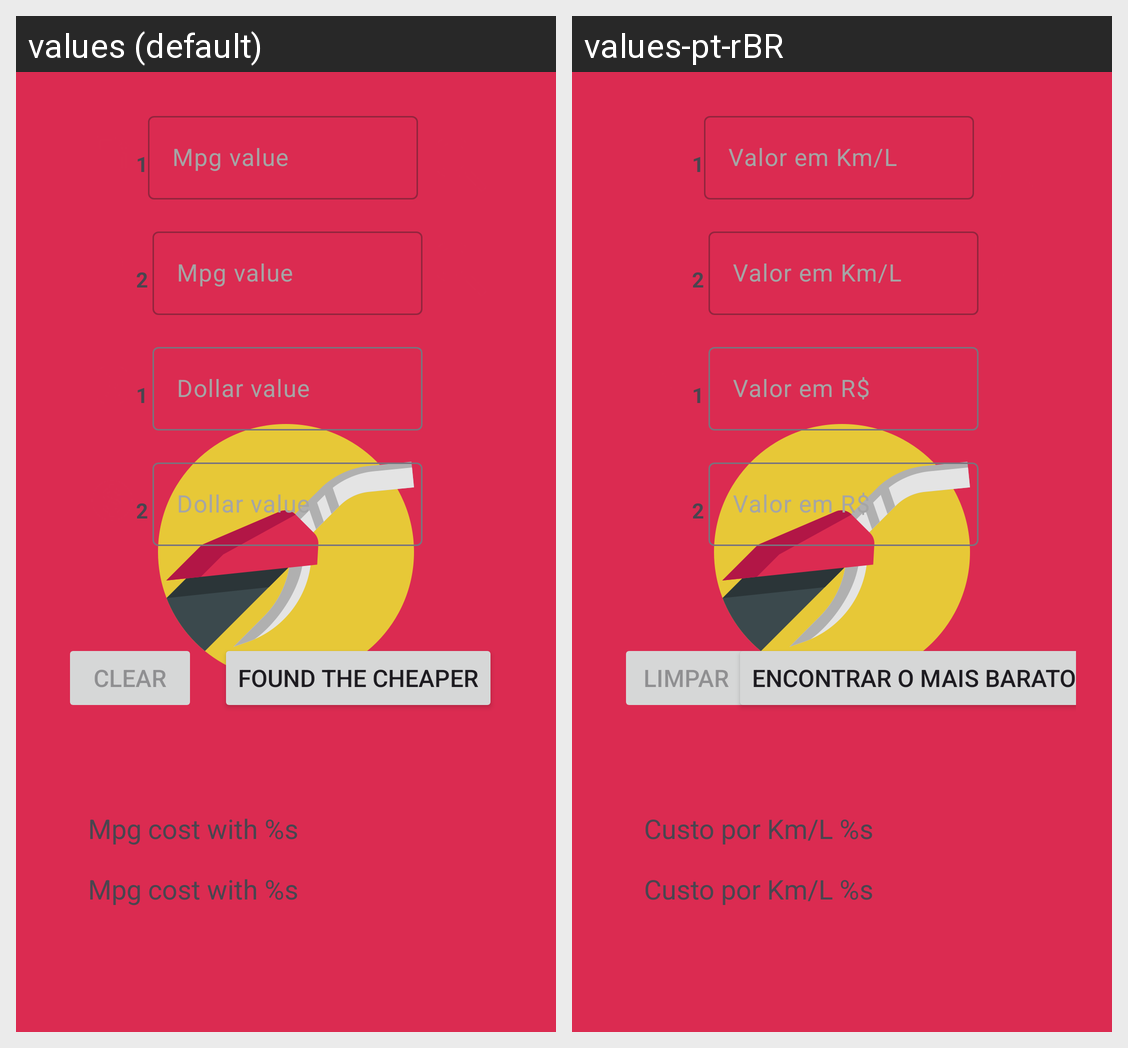

Strings drawn on this Android screen and how each of the app's shown locales translates them:
Android screen res/layout/activity_main.xml rendered under 2 locales, left to right: values (default), values-pt-rBR. Device: Nexus 5 (rendered at 1080×1920; each locale shown at half size, 540×960, under a caption strip naming it); theme Theme.splashScreen.
Strings drawn on this screen, with the default value and each locale's value (text and hints the layout hard-codes, and strings that could not be matched under every locale, appear in the picture but are not listed):

btn_clear
  values: Clear
  values-pt-rBR: Limpar

btn_text
  values: Found the cheaper
  values-pt-rBR: Encontrar o mais barato

number_two
  values: 2
  values-pt-rBR: 2

number_one
  values: 1
  values-pt-rBR: 1

hint_mpg
  values: Mpg value
  values-pt-rBR: Valor em Km/L

gas_value
  values: Dollar value
  values-pt-rBR: Valor em R$

mpg_cost
  values: Mpg cost with %s
  values-pt-rBR: Custo por Km/L %s
